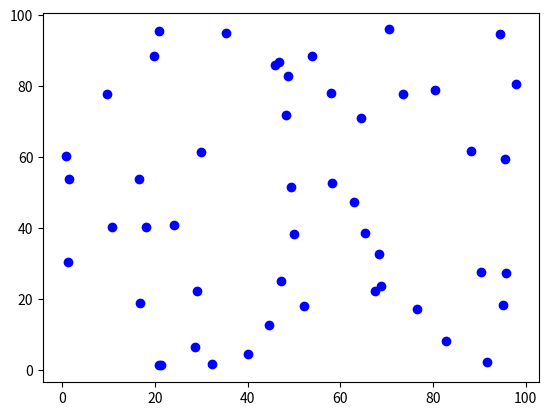

This figure's Python source: (Note: this script raises an exception after producing the figure.)
import numpy as np
import random
import matplotlib.pyplot as plt


def create_map(nodeNum, mapSize):
    '''
    create a size x size map, and nodeNum random created!
    :param nodeNum:
    :param mapSize:
    :return:
    '''
    random.seed(15)
    lx = list(range(mapSize* 10))
    ly = list(range(mapSize* 10))
    random.shuffle(lx)
    random.shuffle(ly)
    lx = lx[0: nodeNum]
    ly = ly[0: nodeNum]
    arr = np.append(np.divide(lx, 10), np.divide(ly, 10)).reshape((nodeNum, 2))
    lz = [0 for i in range(nodeNum)]
    arr= np.column_stack((arr, lz))
    plt.scatter(arr[:, 0], arr[:, 1], c='b')
    np.savetxt('random_nodes.npy', arr)
    for i in range(nodeNum):
        plt.annotate(s=i, xy=(arr[i, 0], arr[i, 1]), xytext=(-5, 5), textcoords='offset points')
    plt.show()


if __name__ == '__main__':
    create_map(50, 100)
